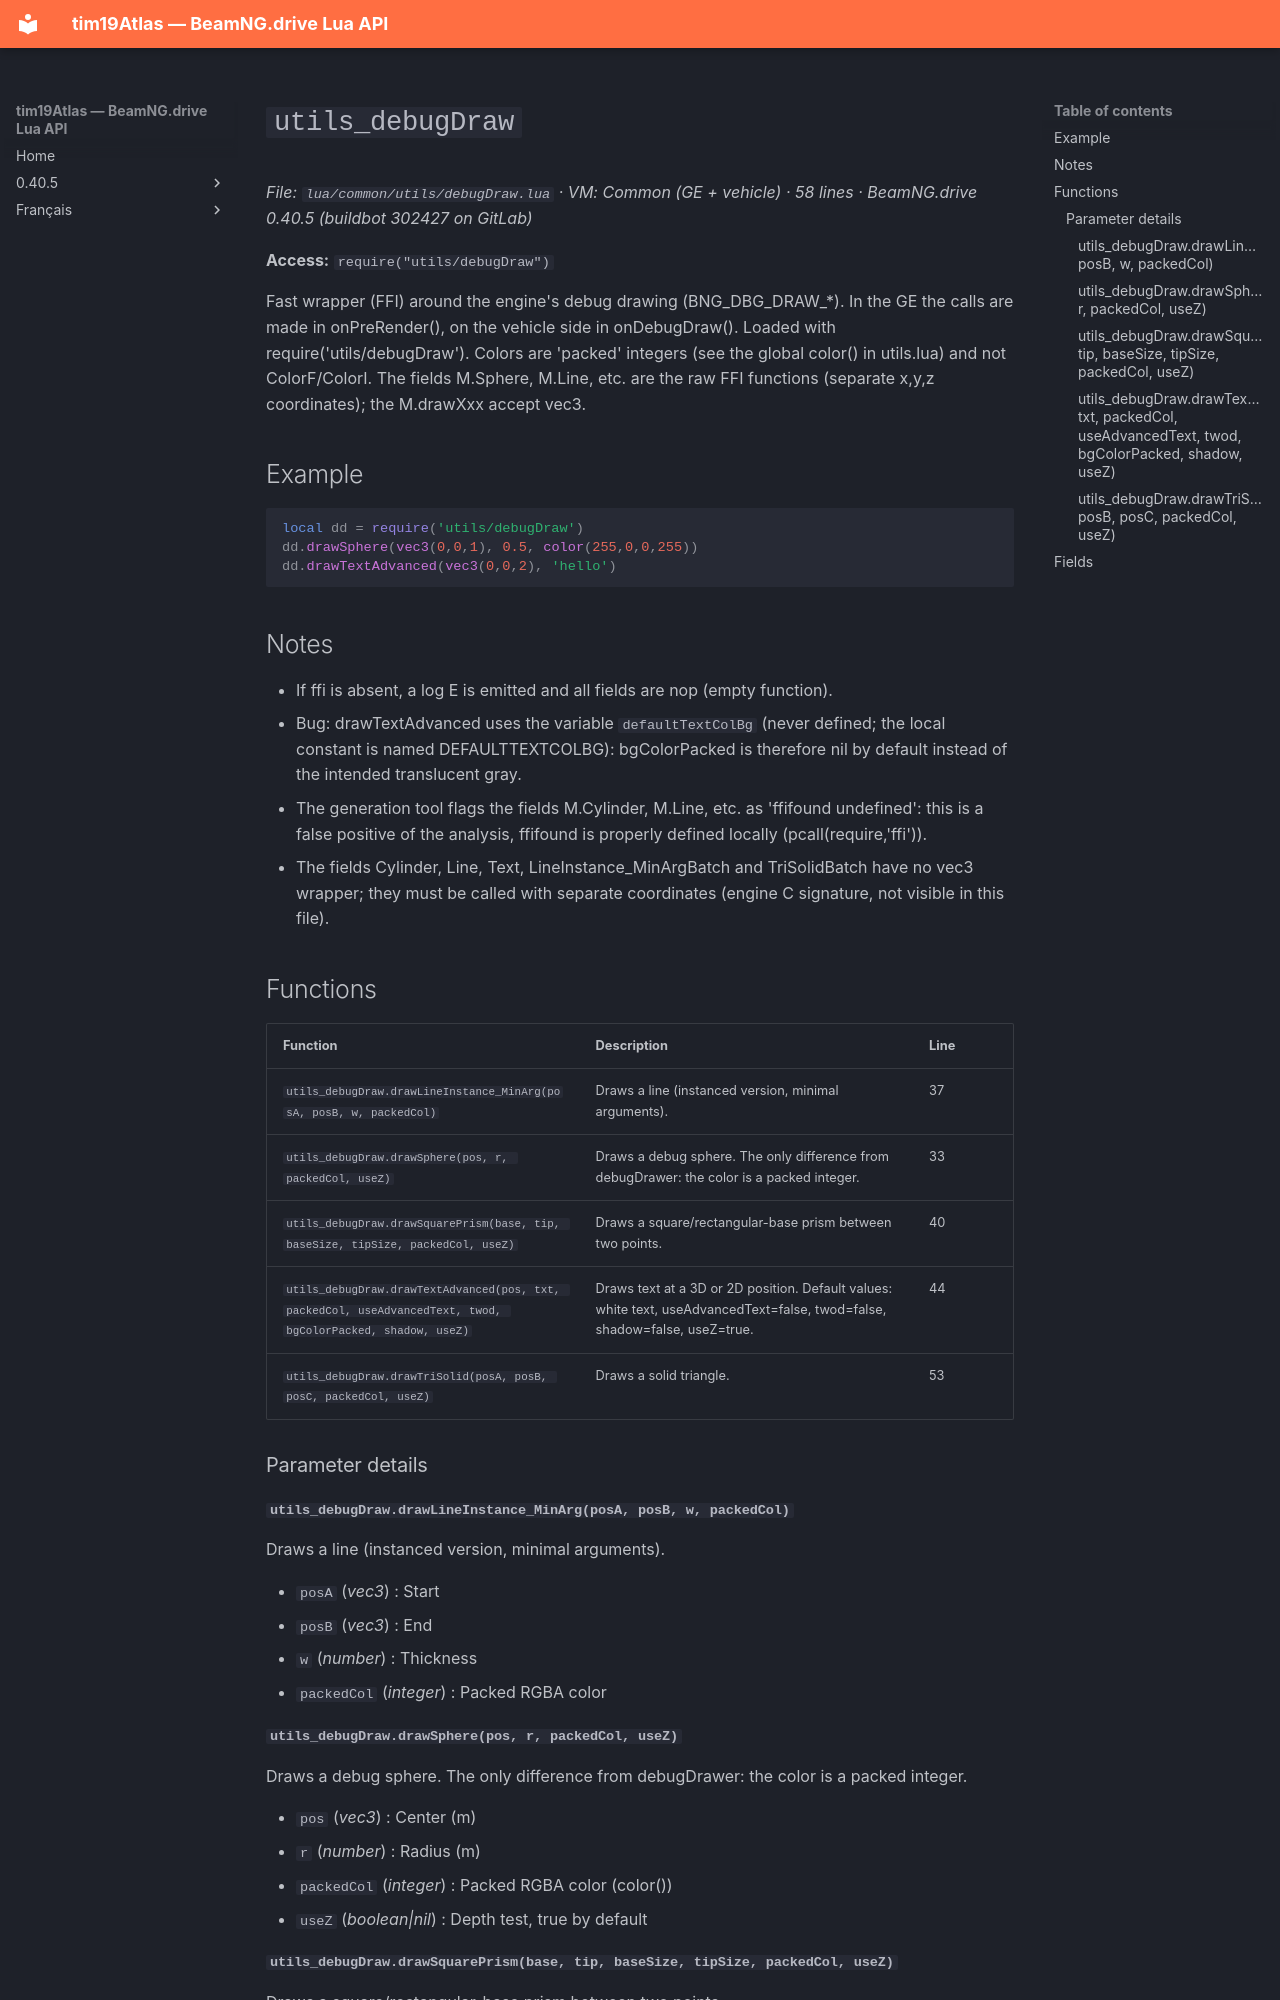

repository: Tim0219800/beamng-lua-atlas · page: 0.40.5/common/utils/debugDraw.html · generator: mkdocs

# `utils_debugDraw`

*File: `lua/common/utils/debugDraw.lua` · VM: Common (GE + vehicle) · 58 lines · BeamNG.drive 0.40.5 (buildbot 302427 on GitLab)*

**Access:** `require("utils/debugDraw")`

Fast wrapper (FFI) around the engine's debug drawing (BNG_DBG_DRAW_*). In the GE the calls are made in onPreRender(), on the vehicle side in onDebugDraw(). Loaded with require('utils/debugDraw'). Colors are 'packed' integers (see the global color() in utils.lua) and not ColorF/ColorI. The fields M.Sphere, M.Line, etc. are the raw FFI functions (separate x,y,z coordinates); the M.drawXxx accept vec3.

## Example

```lua
local dd = require('utils/debugDraw')
dd.drawSphere(vec3(0,0,1), 0.5, color(255,0,0,255))
dd.drawTextAdvanced(vec3(0,0,2), 'hello')
```

## Notes

- If ffi is absent, a log E is emitted and all fields are nop (empty function).
- Bug: drawTextAdvanced uses the variable `defaultTextColBg` (never defined; the local constant is named DEFAULTTEXTCOLBG): bgColorPacked is therefore nil by default instead of the intended translucent gray.
- The generation tool flags the fields M.Cylinder, M.Line, etc. as 'ffifound undefined': this is a false positive of the analysis, ffifound is properly defined locally (pcall(require,'ffi')).
- The fields Cylinder, Line, Text, LineInstance_MinArgBatch and TriSolidBatch have no vec3 wrapper; they must be called with separate coordinates (engine C signature, not visible in this file).

## Functions

| Function | Description | Line |
|---|---|---|
| `utils_debugDraw.drawLineInstance_MinArg(posA, posB, w, packedCol)` | Draws a line (instanced version, minimal arguments). | 37 |
| `utils_debugDraw.drawSphere(pos, r, packedCol, useZ)` | Draws a debug sphere. The only difference from debugDrawer: the color is a packed integer. | 33 |
| `utils_debugDraw.drawSquarePrism(base, tip, baseSize, tipSize, packedCol, useZ)` | Draws a square/rectangular-base prism between two points. | 40 |
| `utils_debugDraw.drawTextAdvanced(pos, txt, packedCol, useAdvancedText, twod, bgColorPacked, shadow, useZ)` | Draws text at a 3D or 2D position. Default values: white text, useAdvancedText=false, twod=false, shadow=false, useZ=true. | 44 |
| `utils_debugDraw.drawTriSolid(posA, posB, posC, packedCol, useZ)` | Draws a solid triangle. | 53 |

### Parameter details

#### `utils_debugDraw.drawLineInstance_MinArg(posA, posB, w, packedCol)`

Draws a line (instanced version, minimal arguments).

- `posA` (*vec3*) : Start
- `posB` (*vec3*) : End
- `w` (*number*) : Thickness
- `packedCol` (*integer*) : Packed RGBA color
